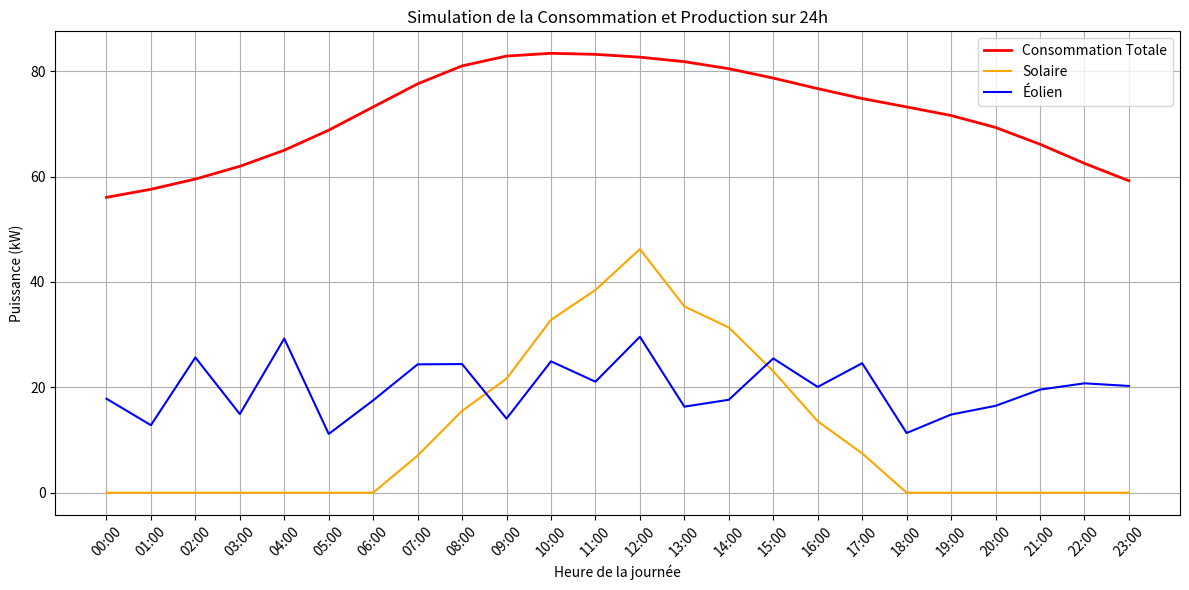

The script that saved this image:
import numpy as np
import pandas as pd
import json
import matplotlib.pyplot as plt

def generate_24h_simulation() -> list:
    """
    Génère des données simulées pour 24 heures :
    - Consommation (ménages + industries)
    - Production solaire (basée sur l'heure de la journée)
    - Production éolienne (variations aléatoires réalistes)
    """
    hours = list(range(24))
    data = []

    for hour in hours:
        # Heure en format décimal (ex: 7.5 pour 7h30)
        time = hour

        # 1. Consommation (kW)
        # - Ménages : pic le matin (7h-9h) et le soir (18h-22h)
        household_demand = 2.0 + 5.0 * (
            np.exp(-0.5 * ((time - 8) / 2)**2) +  # Pic le matin
            np.exp(-0.5 * ((time - 20) / 2)**2)   # Pic le soir
        )
        # - Industries : demande constante avec un léger pic en journée
        industry_demand = 50.0 + 30.0 * np.exp(-0.5 * ((time - 12) / 6)**2)

        # 2. Production solaire (kW) - dépend de l'heure (0 = nuit, 12 = midi)
        solar_factor = max(0.0, 1.0 - abs((time - 12.0) / 6.0))  # Pic à midi
        solar_production = 50.0 * solar_factor * (0.8 + 0.2 * np.random.random())  # Variation aléatoire légère

        # 3. Production éolienne (kW) - variations aléatoires réalistes
        wind_factor = 0.3 + 0.7 * np.random.random()  # Vent entre 30% et 100% de sa capacité
        wind_production = 30.0 * wind_factor

        data.append({
            "hour": hour,
            "time": f"{hour:02d}:00",
            "household_demand": max(0.0, household_demand),
            "industry_demand": max(0.0, industry_demand),
            "solar_production": max(0.0, solar_production),
            "wind_production": max(0.0, wind_production),
            "weather_factor": {
                "solar": solar_factor,
                "wind": wind_factor
            }
        })

    return data

def save_to_json(data, filename="simulation_24h.json"):
    """Sauvegarde les données générées dans un fichier JSON."""
    with open(filename, "w") as f:
        json.dump(data, f, indent=4)
    print(f"Données sauvegardées dans {filename}")

def save_to_csv(data, filename="simulation_24h.csv"):
    """Sauvegarde les données générées dans un fichier CSV."""
    df = pd.DataFrame(data)
    df.to_csv(filename, index=False)
    print(f"Données sauvegardées dans {filename}")

def plot_simulation(data):
    """Affiche un graphique des données générées."""
    df = pd.DataFrame(data)

    plt.figure(figsize=(12, 6))

    # Consommation
    plt.plot(df["hour"], df["household_demand"] + df["industry_demand"],
             label="Consommation Totale", color="red", linewidth=2)

    # Production
    plt.plot(df["hour"], df["solar_production"], label="Solaire", color="orange")
    plt.plot(df["hour"], df["wind_production"], label="Éolien", color="blue")

    plt.xlabel("Heure de la journée")
    plt.ylabel("Puissance (kW)")
    plt.title("Simulation de la Consommation et Production sur 24h")
    plt.legend()
    plt.grid(True)
    plt.xticks(range(24), [f"{h:02d}:00" for h in range(24)], rotation=45)
    plt.tight_layout()
    plt.savefig("simulation_24h.png")
    plt.show()

def run_simulation_with_data(data, grid_simulator):
    """
    Lance une simulation avec les données générées.
    `grid_simulator` doit être une instance de ton simulateur (ex: GridSimulator).
    """
    for hour_data in data:
        weather_factor = (hour_data["weather_factor"]["solar"] + hour_data["weather_factor"]["wind"]) / 2.0
        grid_simulator.update(weather_factor)

        # Récupérer et afficher l'état du réseau
        state = grid_simulator.get_state()
        print(f"Heure {hour_data['time']}:")
        print(f"  Consommation: {hour_data['household_demand'] + hour_data['industry_demand']:.1f} kW")
        print(f"  Production: Solaire={hour_data['solar_production']:.1f}kW, Éolien={hour_data['wind_production']:.1f}kW")
        print(f"  Batterie: {state['battery']['stored_energy']:.1f}/{state['battery']['capacity']:.1f} kWh")
        print("---")

if __name__ == "__main__":
    # Générer les données
    simulation_data = generate_24h_simulation()

    # Sauvegarder les données
    save_to_json(simulation_data)
    save_to_csv(simulation_data)

    # Afficher un graphique
    plot_simulation(simulation_data)

    # Exemple d'utilisation avec ton simulateur (à décommenter une fois intégré)
    # from grid_simulator import GridSimulator
    # simulator = GridSimulator(battery_capacity=200.0, charge_rate=20.0)
    # simulator.add_producer(b"solar", 50.0)
    # simulator.add_producer(b"wind", 30.0)
    # simulator.add_consumer(b"household", 5.0)
    # simulator.add_consumer(b"industry", 100.0)
    # run_simulation_with_data(simulation_data, simulator)
